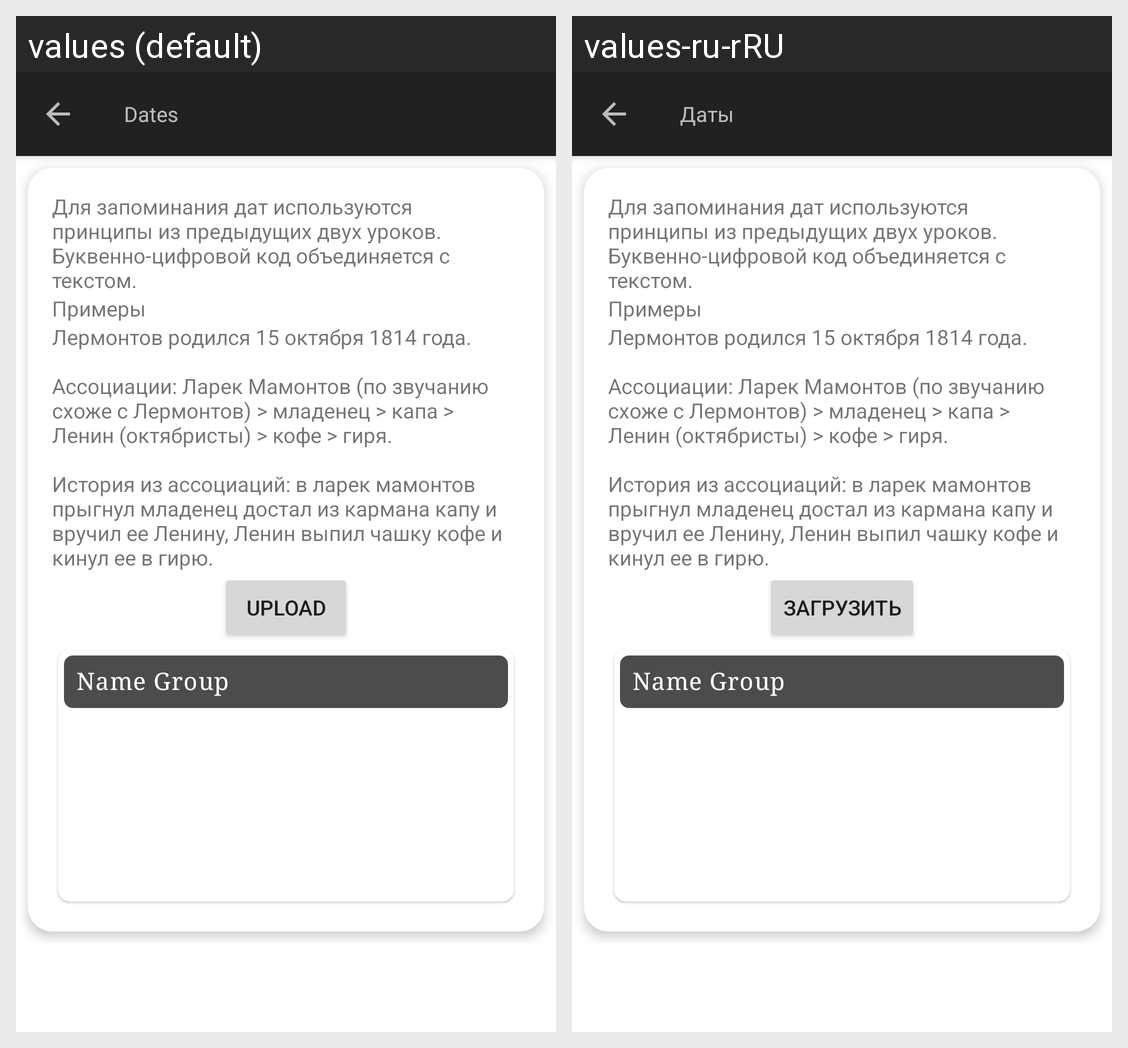

Locale-by-locale string values for the Android screen shown in this grid:
Android screen res/layout/fragment_lesson_dates.xml rendered under 2 locales, left to right: values (default), values-ru-rRU. Device: Nexus 5 (rendered at 1080×1920; each locale shown at half size, 540×960, under a caption strip naming it); theme AppTheme.
Strings drawn on this screen, with the default value and each locale's value (text and hints the layout hard-codes, and strings that could not be matched under every locale, appear in the picture but are not listed):

dates_intro
  values: Для запоминания дат используются принципы из предыдущих двух уроков. Буквенно-цифровой код объединяется с текстом.
  values-ru-rRU: Для запоминания дат используются принципы из предыдущих двух уроков. Буквенно-цифровой код объединяется с текстом.  [not translated; the default value is used]

examples_header
  values: Примеры
  values-ru-rRU: Примеры  [not translated; the default value is used]

examples_dates_body
  values: Лермонтов родился 15 октября 1814 года. 
       
      Ассоциации: Ларек Мамонтов (по звучанию схоже с Лермонтов) > младенец > капа > Ленин (октябристы) > кофе > гиря. 
       
      История из ассоциаций: в ларек мамонтов прыгнул младенец достал из кармана капу и вручил ее Ленину, Ленин выпил чашку кофе и кинул ее в гирю.
  values-ru-rRU: Лермонтов родился 15 октября 1814 года. 
       
      Ассоциации: Ларек Мамонтов (по звучанию схоже с Лермонтов) > младенец > капа > Ленин (октябристы) > кофе > гиря. 
       
      История из ассоциаций: в ларек мамонтов прыгнул младенец достал из кармана капу и вручил ее Ленину, Ленин выпил чашку кофе и кинул ее в гирю.  [not translated; the default value is used]

upload
  values: Upload
  values-ru-rRU: Загрузить

dates
  values: Dates
  values-ru-rRU: Даты
